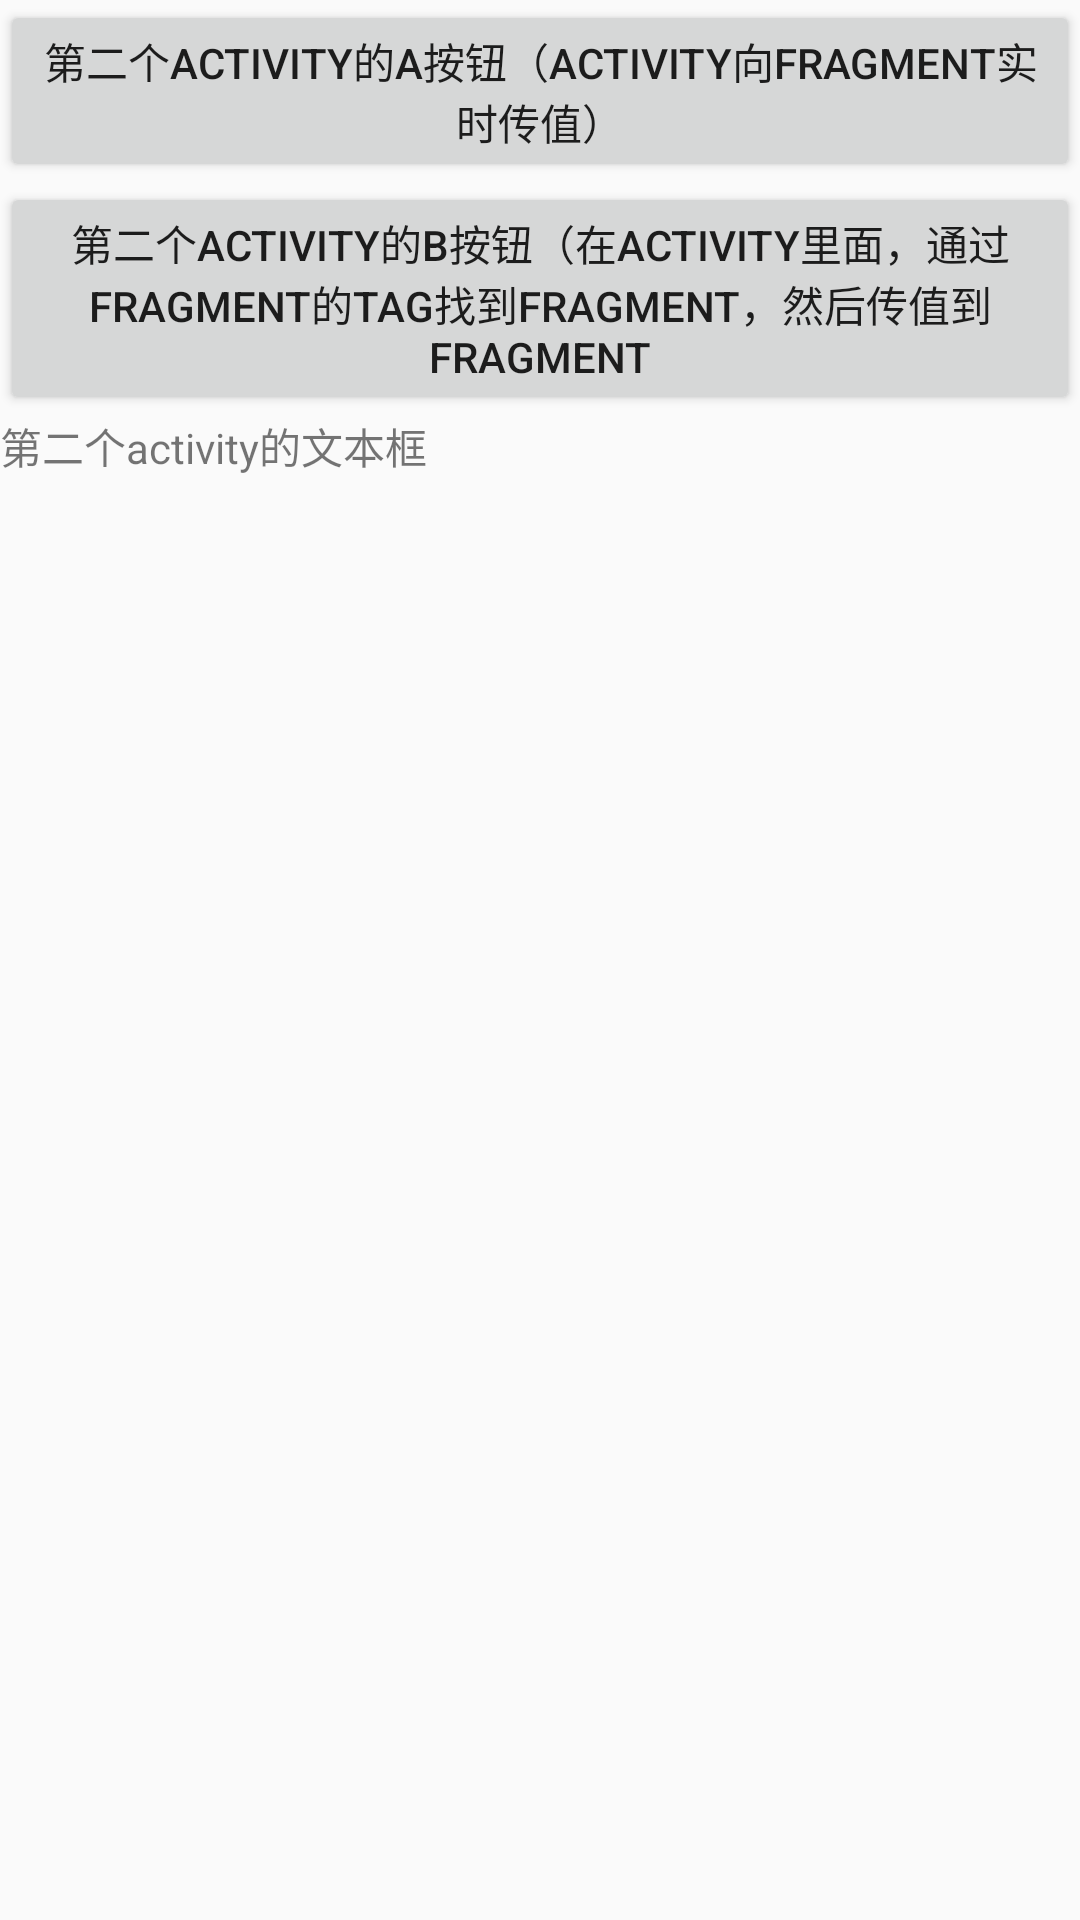

Layout XML and referenced resources for this Android screen:
<!-- AndroidManifest.xml: application theme AppTheme -->
<!-- res/layout/activity_b.xml -->
<?xml version="1.0" encoding="utf-8"?>
<LinearLayout xmlns:android="http://schemas.android.com/apk/res/android"
    android:layout_width="match_parent"
    android:layout_height="match_parent"
    android:orientation="vertical">

    <androidx.appcompat.widget.AppCompatButton
        android:id="@+id/btn_activity_a"
        android:layout_width="wrap_content"
        android:layout_height="wrap_content"
        android:onClick="clickFragmentArgs"
        android:text="第二个activity的A按钮（Activity向Fragment实时传值）" />


    <androidx.appcompat.widget.AppCompatButton
        android:id="@+id/btn_activity_b"
        android:layout_width="wrap_content"
        android:onClick="clickFragmentTagArgs"
        android:layout_height="wrap_content"
        android:text="第二个activity的B按钮（在Activity里面，通过Fragment的Tag找到Fragment，然后传值到Fragment" />


    <androidx.appcompat.widget.AppCompatTextView
        android:id="@+id/txt_activity"
        android:layout_width="wrap_content"
        android:layout_height="wrap_content"
        android:text="第二个activity的文本框" />

    <FrameLayout
        android:id="@+id/layout_fragment"
        android:layout_width="match_parent"
        android:layout_height="match_parent" />

</LinearLayout>
<!-- resources referenced by this layout -->
<resources>
  <style name="AppTheme" parent="Theme.AppCompat.Light.DarkActionBar">
          
          <item name="colorPrimary">@color/colorPrimary</item>
          <item name="colorPrimaryDark">@color/colorPrimaryDark</item>
          <item name="colorAccent">@color/colorAccent</item>
      </style>
  <color name="colorPrimary">#008577</color>
  <color name="colorPrimaryDark">#00574B</color>
  <color name="colorAccent">#D81B60</color>
</resources>
